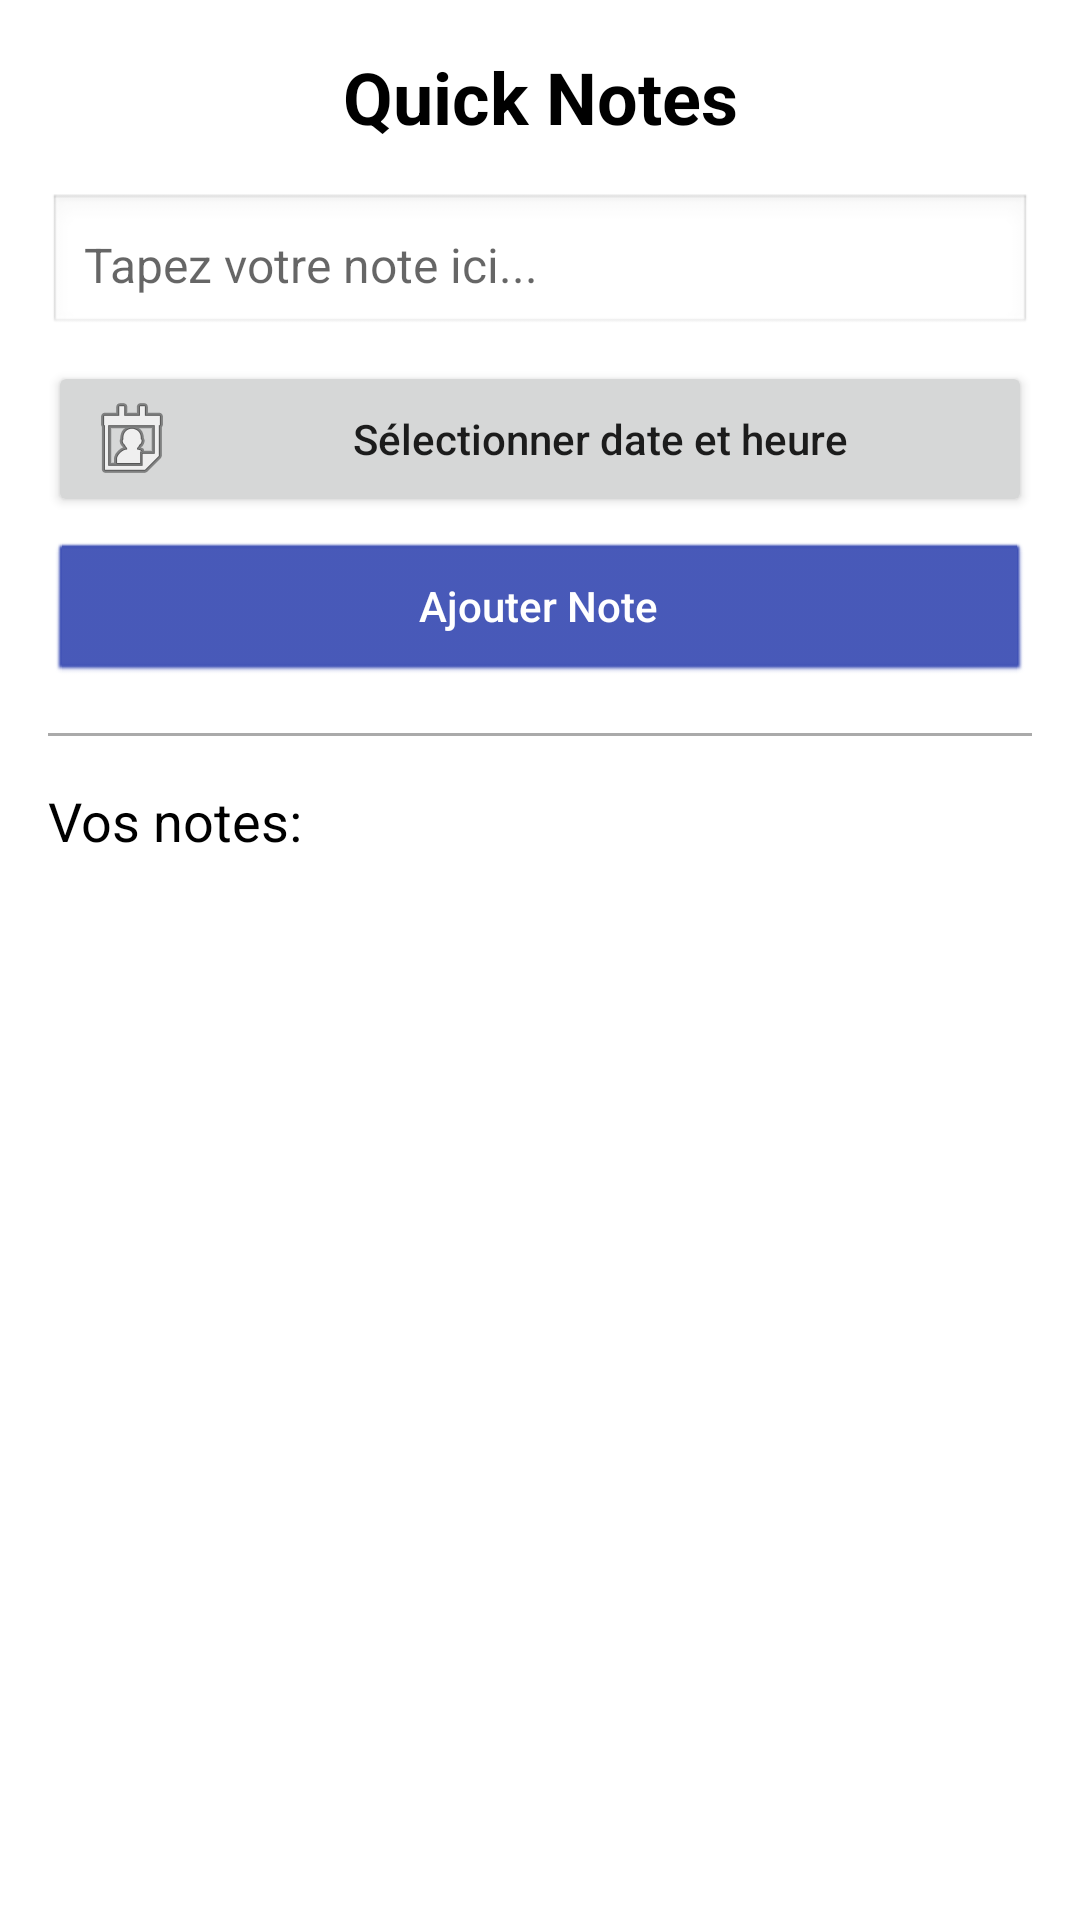

Here is an Android app screen rendered from its layout file. Give the layout XML and the strings, colors and styles it references.
<!-- AndroidManifest.xml: application theme Theme.AppCompat.Light.NoActionBar -->
<!-- res/layout/activity_main.xml -->
<?xml version="1.0" encoding="utf-8"?>
<LinearLayout
    xmlns:android="http://schemas.android.com/apk/res/android"
    android:layout_width="match_parent"
    android:layout_height="match_parent"
    android:orientation="vertical"
    android:padding="16dp"
    android:background="@android:color/white">

    
    <TextView
        android:layout_width="match_parent"
        android:layout_height="wrap_content"
        android:text="Quick Notes"
        android:textSize="24sp"
        android:textColor="@android:color/black"
        android:textStyle="bold"
        android:gravity="center"
        android:layout_marginBottom="16dp"/>

    
    <EditText
        android:id="@+id/editTextNote"
        android:layout_width="match_parent"
        android:layout_height="wrap_content"
        android:hint="Tapez votre note ici..."
        android:background="@android:drawable/edit_text"
        android:padding="12dp"
        android:textSize="16sp"/>

    
    <Button
        android:id="@+id/buttonDate"
        android:layout_width="match_parent"
        android:layout_height="wrap_content"
        android:text="Sélectionner date et heure"
        android:drawableLeft="@android:drawable/ic_menu_my_calendar"
        android:drawablePadding="8dp"
        android:layout_marginTop="8dp"
        android:textAllCaps="false"/>

    
    <Button
        android:id="@+id/buttonAdd"
        android:layout_width="match_parent"
        android:layout_height="wrap_content"
        android:text="Ajouter Note"
        android:background="@android:drawable/btn_default"
        android:textColor="@android:color/white"
        android:backgroundTint="#3F51B5"
        android:layout_marginTop="8dp"
        android:textAllCaps="false"/>

    
    <View
        android:layout_width="match_parent"
        android:layout_height="1dp"
        android:background="@android:color/darker_gray"
        android:layout_marginVertical="16dp"/>

    
    <TextView
        android:layout_width="match_parent"
        android:layout_height="wrap_content"
        android:text="Vos notes:"
        android:textSize="18sp"
        android:textColor="@android:color/black"
        android:layout_marginBottom="8dp"/>

    <ListView
        android:id="@+id/listViewNotes"
        android:layout_width="match_parent"
        android:layout_height="match_parent"
        android:divider="@android:color/darker_gray"
        android:dividerHeight="1dp"/>

</LinearLayout>
<!-- resources referenced by this layout -->
<resources>

</resources>
